Run: headless pygame with SDL's dummy video driver; simulated clock (each Clock.tick advances the game by its frame time, no real sleeping); random seed 0; keys injected as events and as key.get_pressed() state; no mouse input.
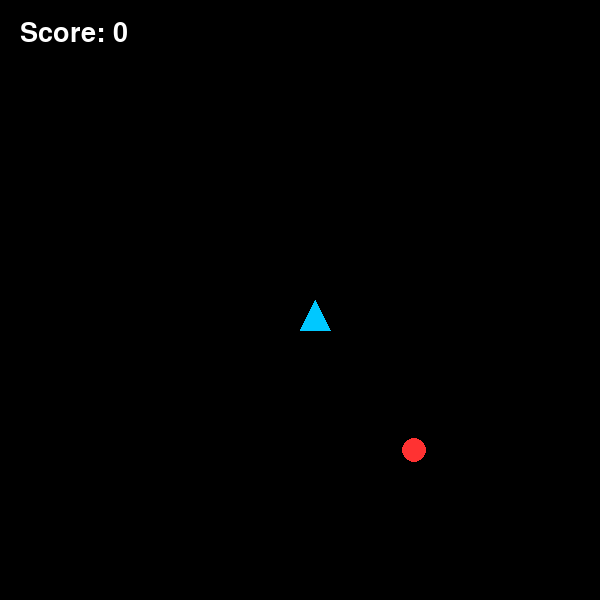
Frame 1 of 4 · flips 1–60 · no input
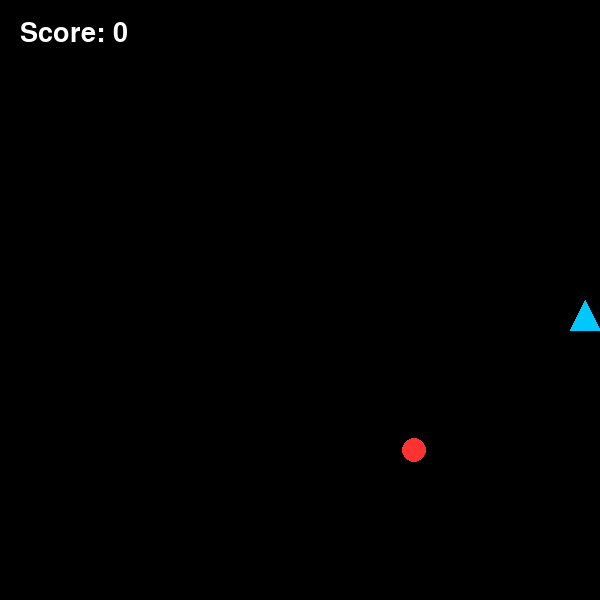
Frame 2 of 4 · flips 61–180 · tapped SPACE, RETURN · held RIGHT (→), D
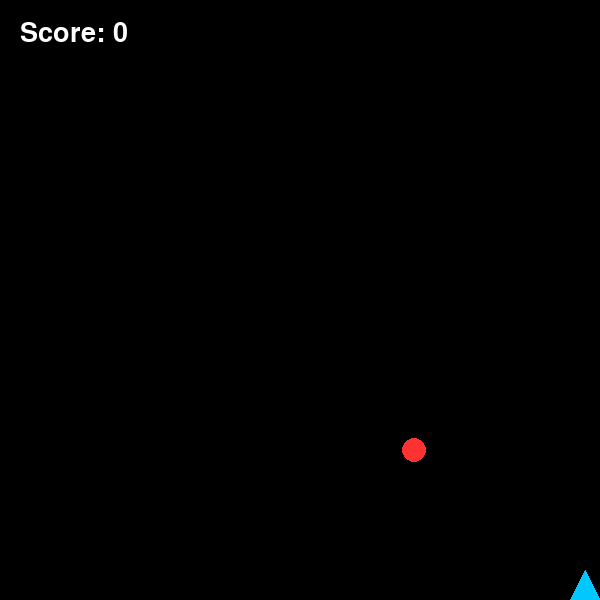
Frame 3 of 4 · flips 181–300 · held DOWN (↓), S
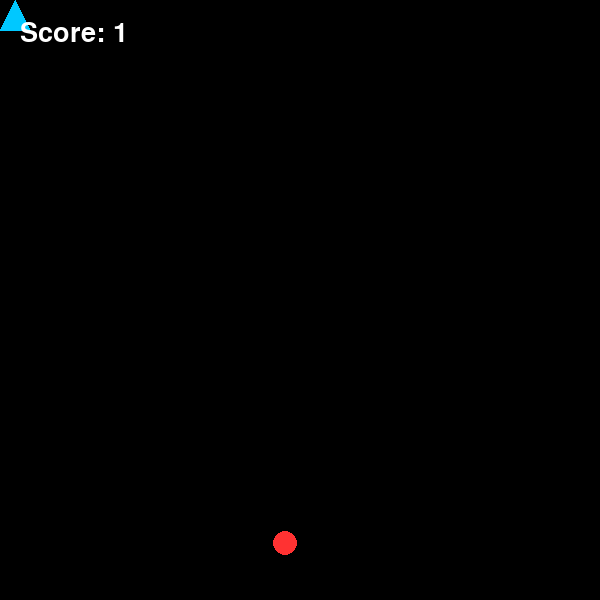
Frame 4 of 4 · flips 301–420 · held LEFT (←), A, UP (↑), W

The pygame program that drew these frames:

import pygame
import random
import math

pygame.init()

WIDTH, HEIGHT = 600, 600
win = pygame.display.set_mode((WIDTH, HEIGHT))
pygame.display.set_caption("Triangle Collector")

# Игрок
player_x, player_y = WIDTH//2, HEIGHT//2
player_size = 30
speed = 5

# Круг
circle_x = random.randint(20, WIDTH-20)
circle_y = random.randint(20, HEIGHT-20)
circle_r = 12

# Счёт
score = 0
font = pygame.font.SysFont(None, 40)

run = True
while run:
    pygame.time.delay(15)

    for e in pygame.event.get():
        if e.type == pygame.QUIT:
            run = False

    # Движение игрока
    keys = pygame.key.get_pressed()
    if keys[pygame.K_LEFT] or keys[pygame.K_a]:
        player_x -= speed
    if keys[pygame.K_RIGHT] or keys[pygame.K_d]:
        player_x += speed
    if keys[pygame.K_UP] or keys[pygame.K_w]:
        player_y -= speed
    if keys[pygame.K_DOWN] or keys[pygame.K_s]:
        player_y += speed

    # Границы окна
    player_x = max(0, min(WIDTH - player_size, player_x))
    player_y = max(0, min(HEIGHT - player_size, player_y))

    # Проверка столкновения с кругом
    dist = math.sqrt((player_x + player_size//2 - circle_x)**2 + (player_y + player_size//2 - circle_y)**2)
    if dist < player_size//2 + circle_r:
        score += random.randint(1, 5)
        circle_x = random.randint(20, WIDTH-20)
        circle_y = random.randint(20, HEIGHT-20)

    # Рисование
    win.fill((0, 0, 0))
    pygame.draw.polygon(win, (0,200,255), [
        (player_x + player_size//2, player_y),
        (player_x, player_y + player_size),
        (player_x + player_size, player_y + player_size)
    ])
    pygame.draw.circle(win, (255,50,50), (circle_x, circle_y), circle_r)
    win.blit(font.render(f"Score: {score}", True, (255,255,255)), (20,20))

    pygame.display.update()

pygame.quit()
